Labelled photos from "data", an image-classification folder in shkj250/nailong_dataset. The possible labels are: nailong, naiwa.

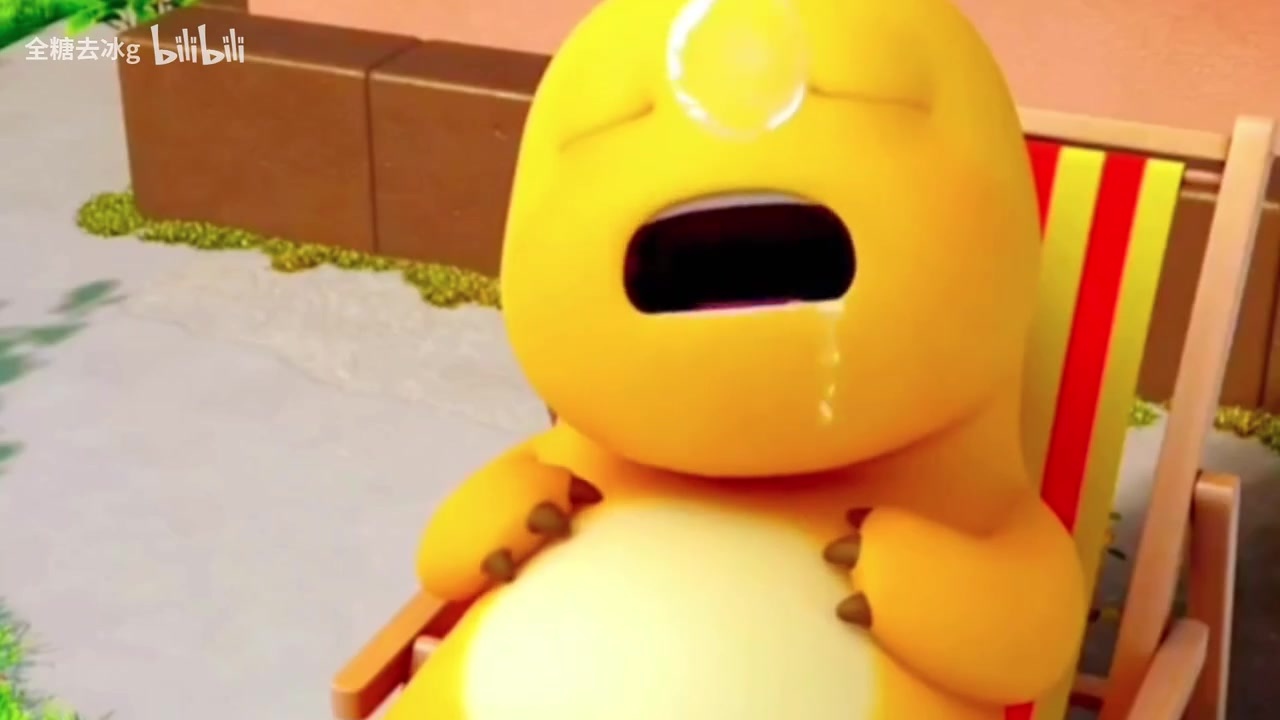
Label: nailong

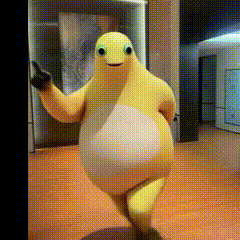
Label: naiwa

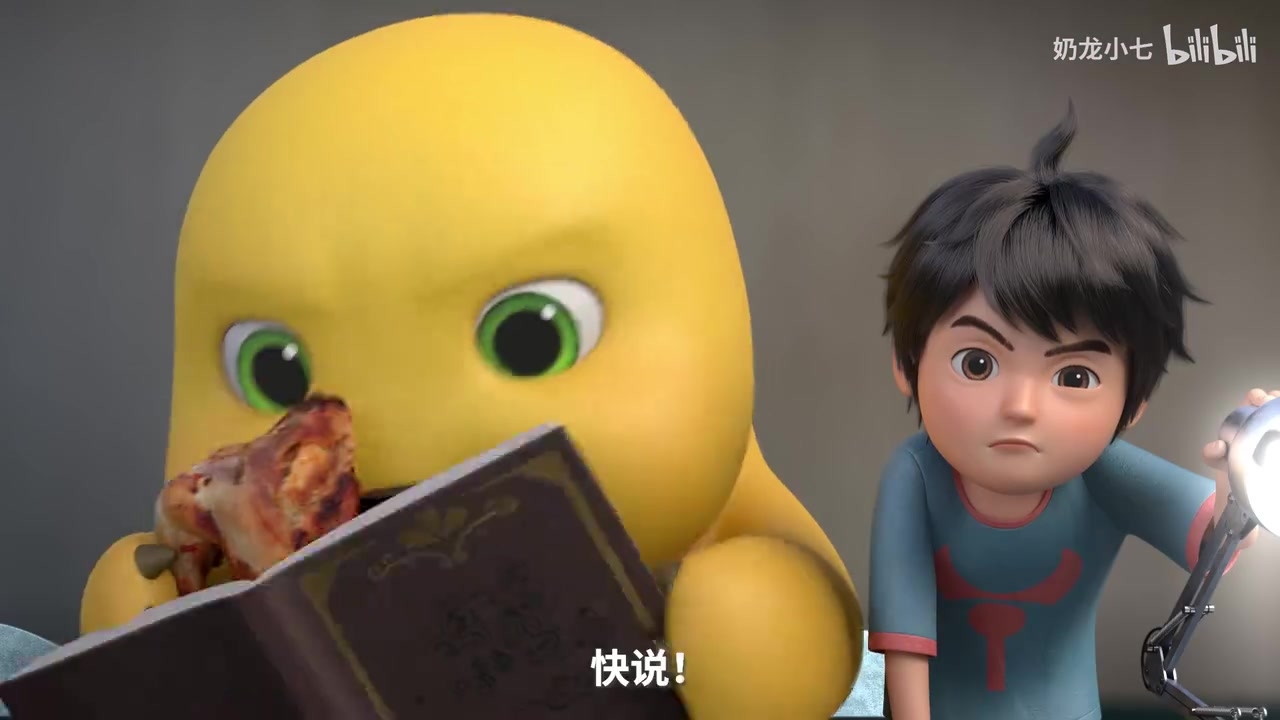
Label: nailong

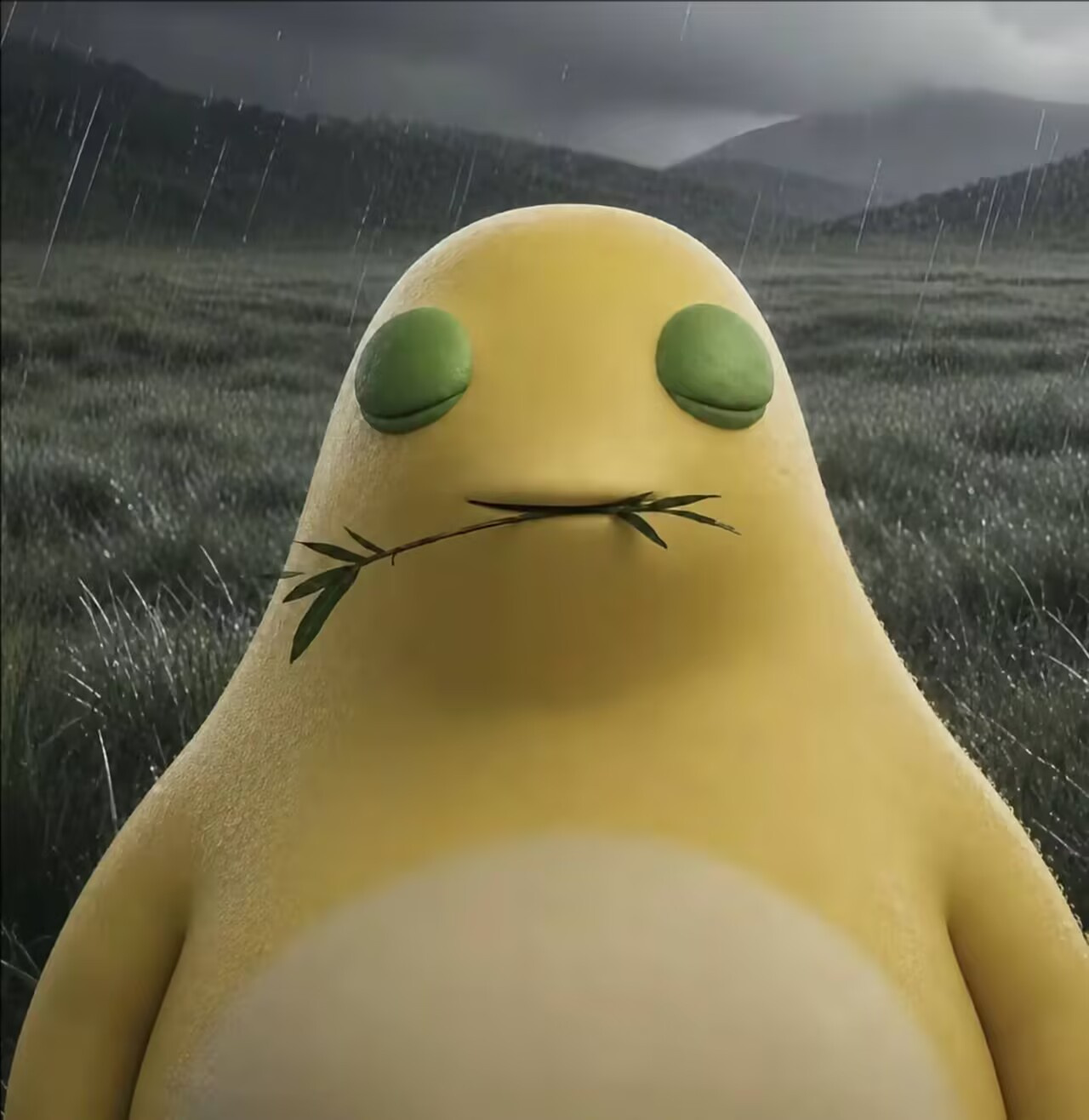
Label: naiwa

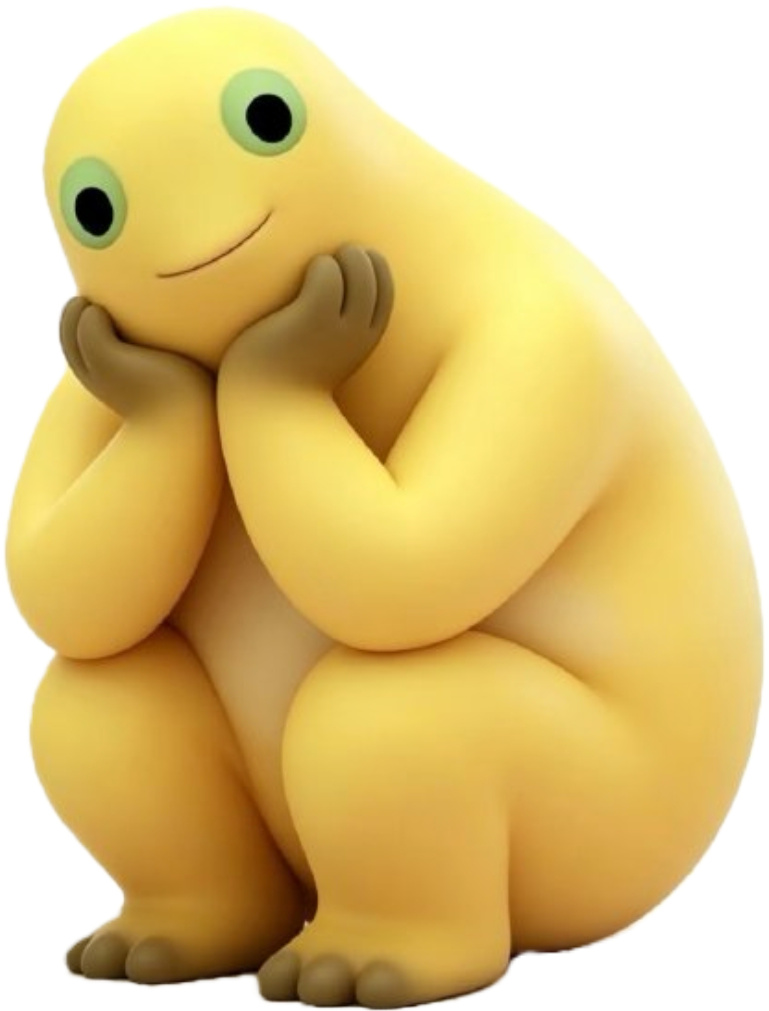
Label: naiwa

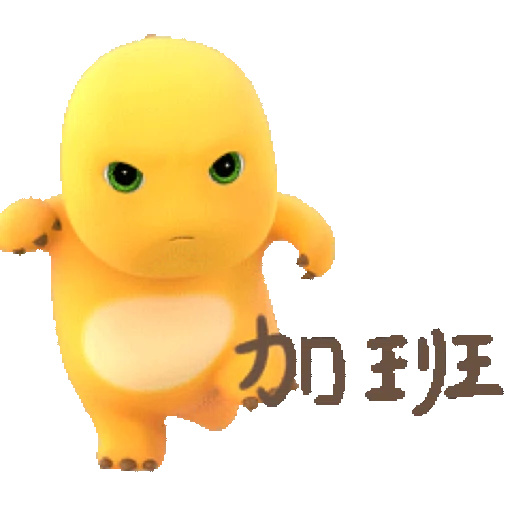
Label: nailong
